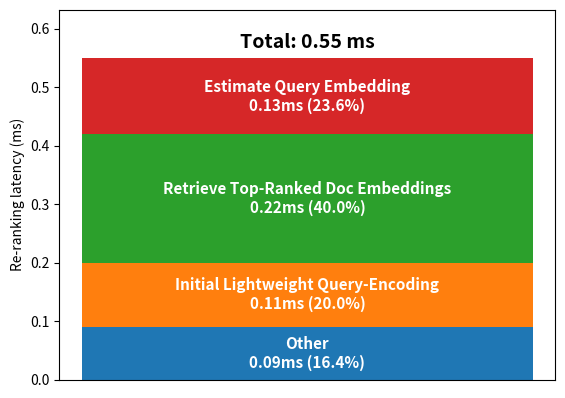

Python code for this plot: (Note: this script raises an exception after producing the figure.)
import argparse
from typing import Any, Dict, List

import numpy as np
from matplotlib import pyplot as plt


def parse_args():
    """
    Parse command-line arguments.

    Returns:
        argparse.Namespace: Parsed command-line arguments.

    Arguments:
        Run the script with --help or -h to see the full list of arguments.
    """
    parser = argparse.ArgumentParser()
    return parser.parse_args()


def plot_runtimes(profiles: Dict[str, float]):
    total = profiles["total"]
    q_emb_1 = profiles["q_emb_1"]
    _get_top_docs = profiles["_get_top_docs"]
    q_emb_2 = profiles["q_emb_2"]
    other = total - q_emb_1 - _get_top_docs - q_emb_2

    fig, ax = plt.subplots()
    ax.set_ylabel("Re-ranking latency (ms)")
    ax.set_ylim(0, total * 1.15)

    bars = [
        ("Other", other, 0),
        ("Initial Lightweight Query-Encoding", q_emb_2, other),
        ("Retrieve Top-Ranked Doc Embeddings", _get_top_docs, other + q_emb_2),
        ("Estimate Query Embedding", q_emb_1, other + q_emb_2 + _get_top_docs),
    ]
    for label, value, bottom in bars:
        ax.bar(0, value, label=label, bottom=bottom)
        ax.text(
            0,
            bottom + value / 2,
            f"{label:}\n{value:.2f}ms ({(value / total) * 100:.1f}%)",
            ha="center",
            va="center",
            color="white",
            fontsize=11,
            fontweight="bold",
        )

    # Above bar 0, add the total runtime
    ax.text(
        0,
        total * 1.05,
        f"Total: {total:.2f} ms",
        ha="center",
        va="center",
        color="black",
        fontsize=14,
        fontweight="bold",
    )

    ax.set_xticks([])

    # handles, labels = ax.get_legend_handles_labels()
    # ax.legend(handles[::-1], labels[::-1], bbox_to_anchor=(1, 0.5), loc='center left')
    # fig.tight_layout()

    fig.savefig("plot_data/figures/q_enc_distribution.png", transparent=True)
    plt.show()


def main(args: argparse.Namespace) -> None:
    """
    Create plots for CPU re-ranking runtime profiles.

    See parse_args() for command-line arguments.

    Args:
        args (argparse.Namespace): Parsed command-line arguments.
    """
    profiles = {
        "total": 0.55,
        "q_emb_1": 0.13,
        "_get_top_docs": 0.22,
        "q_emb_2": 0.11,
    }

    plot_runtimes(profiles)


if __name__ == "__main__":
    args = parse_args()
    main(args)
